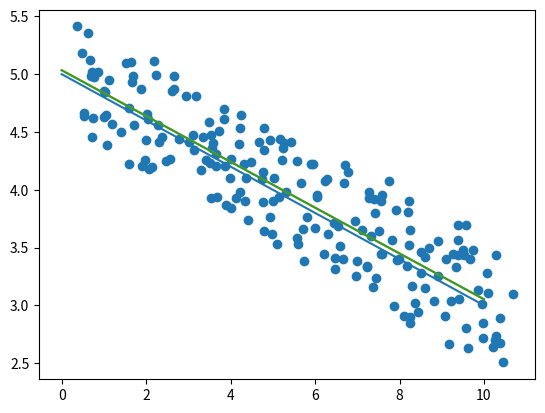

Generate this figure with matplotlib:
import numpy as np
from scipy.optimize import least_squares
import matplotlib.pyplot as plt


def residuals(x, t, y, target_function=None, weight=None, kwargs=None):
    """
    Returns the residual between the target function and the observed data y
    for a given weight.

    :param x:
        parameters passed to the target function
    :param t:
        np array of length N
        time, or X-axis (independent variable)
          OR
        a (2,N) array
        where N is the total number of data points in y
    :param y:
        np array of length N
        observed data
    :param target_function:
        function to calculate the residual against
            residual = target_function(t, *x) - y
        target_function takes x as arguments, and t as independent variable,
        E.G. for a linear target function:
        def target_function(t, a, b):
            return a*t + b
    :param weight:
        np array of length N
        weights between 0 and 1
        or None
    :param kwargs:
        dictionary
        keywords passed to the target function
    :return:
        np array of length N of residuals
    """
    if kwargs is None:
        kwargs = {}
    if target_function is None:
        raise TypeError('function must be provided to return a residual')

    if len(t.shape) == 2 and t.shape[0] == 2:  # 2D case
        t1, t2 = t
    else:  # assume standard 1D case
        t1 = t; t2 = None

    if weight is None:
        weight = np.ones(t1.shape)
    elif np.nanmin(weight) < 0.:
        raise ValueError('Weights should be larger than 0.')
    elif np.nanmax(weight) > 1.:
        raise ValueError('Weights should not be larger than 1.')
    elif weight.shape != y.shape:
        raise ValueError('Weights must have same dimension as input data')

    if len(t.shape) == 2 and t.shape[0] == 2:  # 2D case
        return weight*(target_function(t1, t2, *x, **kwargs) - y)
    else:  # assume standard 1D case
        return weight * (target_function(t1, *x, **kwargs) - y)


def linear_function(_t, _a, _b):
    # The linear fitting function
    return _a*_t + _b


def play_with_data_fit():
    fig, ax = plt.subplots()

    # Data
    x = [-0.2, 5]  # True parameters of the starting linear function
    # Perturb the linear function with noise
    t = np.linspace(0, 10, 100) + np.random.random(100)  # the independent "time" variable
    y = linear_function(t, *x) + np.random.random(100) - 0.5  # The "observed" data
    # Add data to the dataset through append (out of curiosity)
    t = np.append(t, np.linspace(0, 10, 100) + np.random.random(100))
    y = np.append(y, linear_function(np.linspace(0, 10, 100), *x) + np.random.random(100) - 0.5)

    new_t = np.linspace(0, 10)  # the new independent "time" variable we use to plot the fitted function

    ax.scatter(t, y)

    # initial guess of parameters to the fitting function
    x0 = [1., 1.]

    # least_squares fit with the residual function using the linear function to calculate the error
    res = least_squares(residuals, x0, args=(t, y), kwargs={'target_function': linear_function}, verbose=2)
    res2 = least_squares(residuals, x0, args=(t, y), kwargs={'target_function': linear_function},
                         loss='cauchy', verbose=2)

    ax.plot(new_t, linear_function(new_t, *x), new_t, linear_function(new_t, *res.x), new_t, linear_function(new_t, *res2.x))

    plt.show()


if __name__ == '__main__':
    play_with_data_fit()
